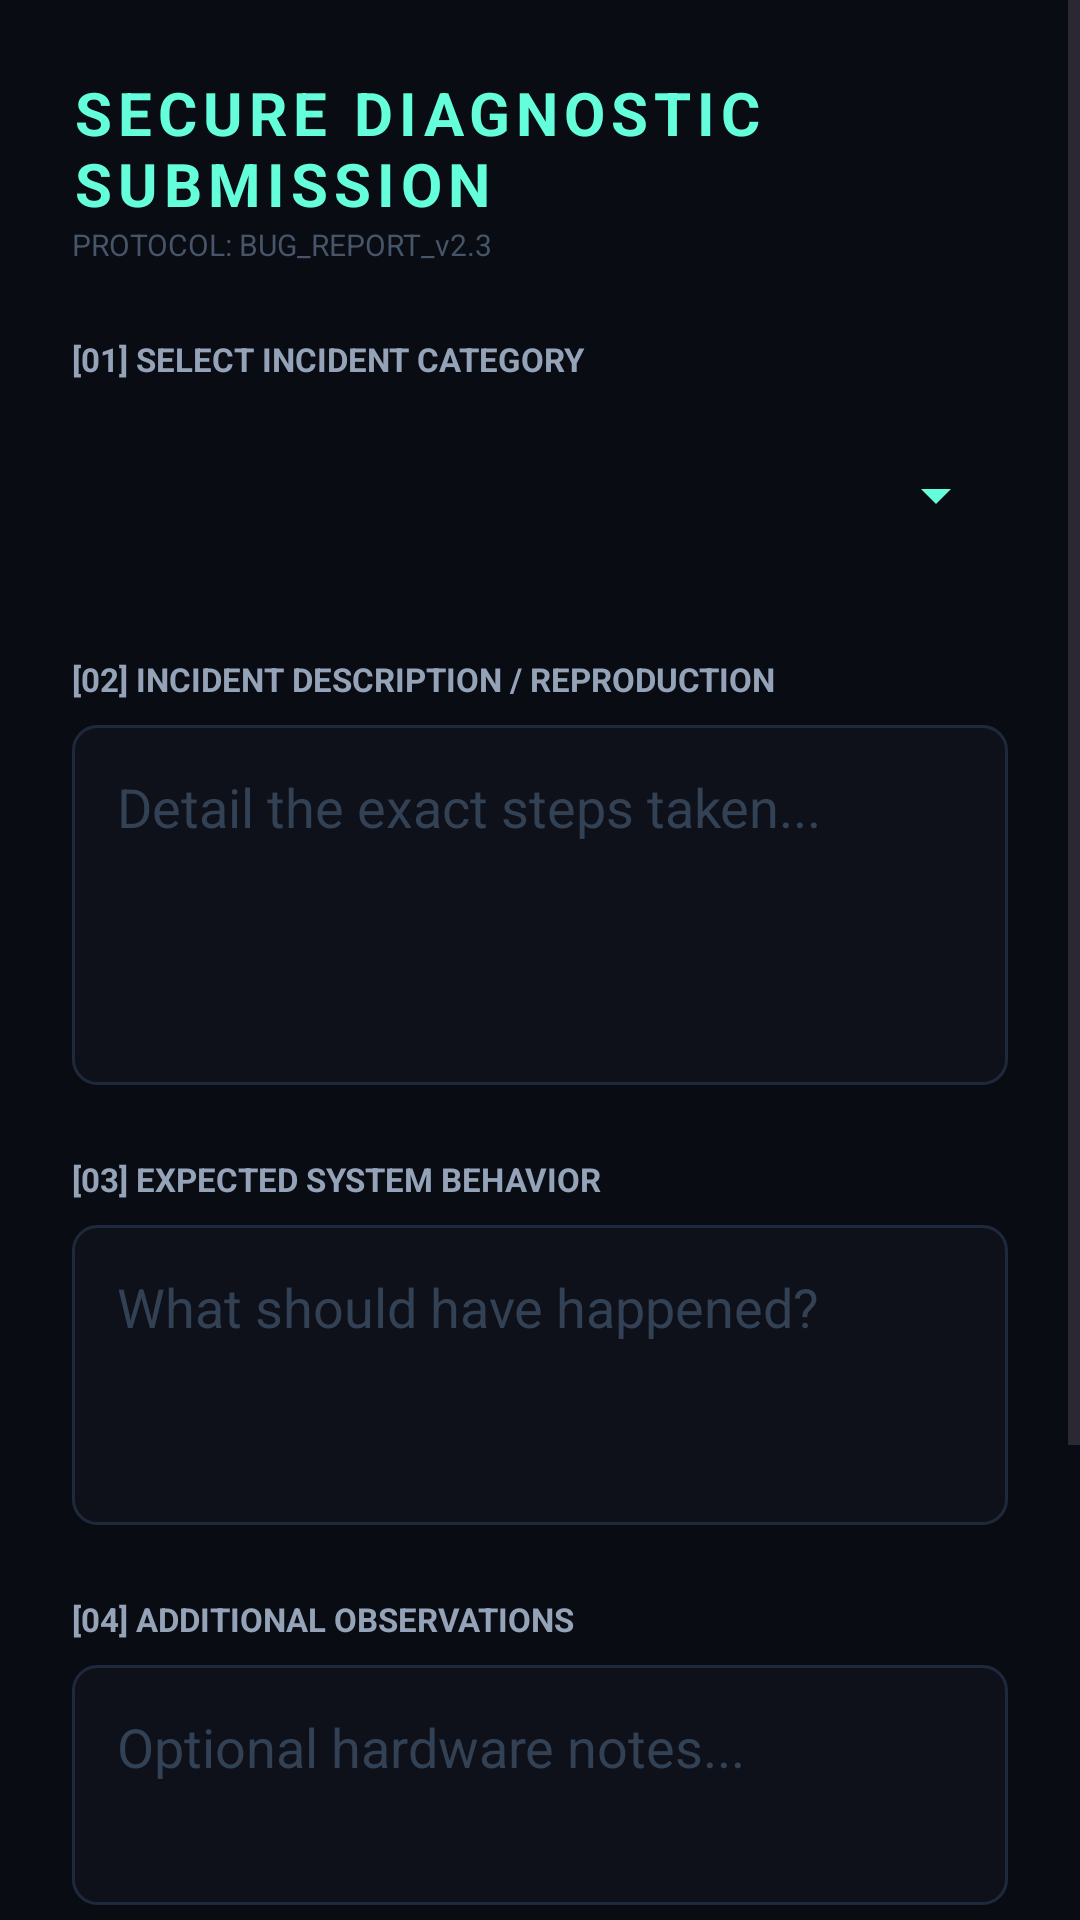

Here is an Android app screen rendered from its layout file. Give the layout XML and the strings, colors and styles it references.
<!-- AndroidManifest.xml: application theme Theme.DeviceLog -->
<!-- res/layout/activity_bug_report.xml -->
<?xml version="1.0" encoding="utf-8"?>
<ScrollView xmlns:android="http://schemas.android.com/apk/res/android"
    xmlns:app="http://schemas.android.com/apk/res-auto"
    android:layout_width="match_parent"
    android:layout_height="match_parent"
    android:background="#0A0C14"
    android:fillViewport="true"
    android:fitsSystemWindows="true">

    <LinearLayout
        android:layout_width="match_parent"
        android:layout_height="wrap_content"
        android:orientation="vertical"
        android:padding="24dp">

        <TextView
            android:layout_width="wrap_content"
            android:layout_height="wrap_content"
            android:text="SECURE DIAGNOSTIC SUBMISSION"
            android:textColor="#64FFDA"
            android:textStyle="bold"
            android:textSize="20sp"
            android:letterSpacing="0.1"/>

        <TextView
            android:layout_width="wrap_content"
            android:layout_height="wrap_content"
            android:text="PROTOCOL: BUG_REPORT_v2.3"
            android:textColor="#475569"
            android:textSize="10sp"
            android:layout_marginBottom="24dp"/>

        <TextView
            android:layout_width="wrap_content"
            android:layout_height="wrap_content"
            android:text="[01] SELECT INCIDENT CATEGORY"
            android:textColor="#94A3B8"
            android:textSize="11sp"
            android:textStyle="bold"
            android:layout_marginBottom="8dp"/>

        <Spinner
            android:id="@+id/spinnerCategory"
            android:layout_width="match_parent"
            android:layout_height="wrap_content"
            android:minHeight="60dp"
            android:backgroundTint="#64FFDA"
            android:layout_marginBottom="24dp"
            android:overlapAnchor="false"/>

        <TextView
            android:layout_width="wrap_content"
            android:layout_height="wrap_content"
            android:text="[02] INCIDENT DESCRIPTION / REPRODUCTION"
            android:textColor="#94A3B8"
            android:textSize="11sp"
            android:textStyle="bold"
            android:layout_marginBottom="8dp"/>
        <EditText
            android:id="@+id/etSteps"
            android:layout_width="match_parent"
            android:layout_height="wrap_content"
            android:minHeight="120dp"
            android:hint="Detail the exact steps taken..."
            android:gravity="top"
            android:padding="15dp"
            android:textColor="#FFFFFF"
            android:textColorHint="#334155"
            android:background="@drawable/edittext_border"
            android:layout_marginBottom="24dp"/>

        <TextView
            android:layout_width="wrap_content"
            android:layout_height="wrap_content"
            android:text="[03] EXPECTED SYSTEM BEHAVIOR"
            android:textColor="#94A3B8"
            android:textSize="11sp"
            android:textStyle="bold"
            android:layout_marginBottom="8dp"/>
        <EditText
            android:id="@+id/etExpected"
            android:layout_width="match_parent"
            android:layout_height="wrap_content"
            android:minHeight="100dp"
            android:hint="What should have happened?"
            android:gravity="top"
            android:padding="15dp"
            android:textColor="#FFFFFF"
            android:textColorHint="#334155"
            android:background="@drawable/edittext_border"
            android:layout_marginBottom="24dp"/>

        <TextView
            android:layout_width="wrap_content"
            android:layout_height="wrap_content"
            android:text="[04] ADDITIONAL OBSERVATIONS"
            android:textColor="#94A3B8"
            android:textSize="11sp"
            android:textStyle="bold"
            android:layout_marginBottom="8dp"/>
        <EditText
            android:id="@+id/etAdditional"
            android:layout_width="match_parent"
            android:layout_height="wrap_content"
            android:minHeight="80dp"
            android:hint="Optional hardware notes..."
            android:gravity="top"
            android:padding="15dp"
            android:textColor="#FFFFFF"
            android:textColorHint="#334155"
            android:background="@drawable/edittext_border"
            android:layout_marginBottom="24dp"/>

        <TextView
            android:layout_width="wrap_content"
            android:layout_height="wrap_content"
            android:text="[05] VISUAL EVIDENCE (OPTIONAL)"
            android:textColor="#94A3B8"
            android:textSize="11sp"
            android:textStyle="bold"
            android:layout_marginBottom="8dp"/>

        <LinearLayout
            android:layout_width="match_parent"
            android:layout_height="wrap_content"
            android:orientation="horizontal"
            android:gravity="center_vertical"
            android:layout_marginBottom="32dp">

            <Button
                android:id="@+id/btnAttachPhoto"
                android:layout_width="wrap_content"
                android:layout_height="wrap_content"
                android:text="ATTACH PHOTO"
                android:backgroundTint="#1E293B"
                android:textColor="#64FFDA"
                android:textSize="12sp" />

            <LinearLayout
                android:id="@+id/layoutPreview"
                android:layout_width="wrap_content"
                android:layout_height="wrap_content"
                android:orientation="horizontal"
                android:gravity="center_vertical"
                android:layout_marginStart="16dp"
                android:visibility="gone">

                <ImageView
                    android:id="@+id/ivPreview"
                    android:layout_width="60dp"
                    android:layout_height="60dp"
                    android:scaleType="centerCrop"
                    android:background="@drawable/edittext_border" />

                <Button
                    android:id="@+id/btnRemovePhoto"
                    style="?android:attr/borderlessButtonStyle"
                    android:layout_width="wrap_content"
                    android:layout_height="wrap_content"
                    android:text="CLEAR"
                    android:textColor="#FF5252"
                    android:textSize="10sp"
                    android:textStyle="bold"
                    android:layout_marginStart="8dp" />
            </LinearLayout>
        </LinearLayout>

        <Button
            android:id="@+id/btnSendReport"
            android:layout_width="match_parent"
            android:layout_height="65dp"
            android:text="Send Report"
            android:backgroundTint="#64FFDA"
            android:textColor="#0A0C14"
            android:textStyle="bold"
            android:letterSpacing="0.1"/>

    </LinearLayout>
</ScrollView>
<!-- resources referenced by this layout -->
<resources>
  <!-- drawable edittext_border (drawable) -->
  <?xml version="1.0" encoding="utf-8"?>
  <shape xmlns:android="http://schemas.android.com/apk/res/android">
      <solid android:color="#0F111A"/>
      <stroke android:width="1dp" android:color="#1E293B"/>
      <corners android:radius="8dp"/>
  </shape>
  <style name="Theme.DeviceLog" parent="Theme.Material3.DayNight.NoActionBar">
          <item name="android:statusBarColor">@android:color/transparent</item>
          <item name="android:windowBackground">#0F111A</item>
          <item name="android:navigationBarColor">#0F111A</item>
  
          <item name="colorPrimary">#64FFDA</item>
          <item name="colorOnPrimary">#0F111A</item>
          <item name="colorSurface">#1A1C26</item>
          <item name="colorOnSurface">#FFFFFF</item>
  
          <item name="android:windowDrawsSystemBarBackgrounds">true</item>
      </style>
</resources>
